Dataset: makes (GitHub, nazarlielmaddin/vehicle-recognizer). Classes: BAIC, BMW, BYD, Bentley, Changan, Chery, Chevrolet, DFSK, Ford, GAC, Geely, GWM, HOWO, Haval, Honda, Hyundai, Infiniti, Jeep, Kia, Lada, Land Rover, Lexus, Li Auto, Lynk, Lynk and Co, Mazda, Mercedes-Benz, Mitsubishi, Nissan, Porsche, Soueast, Toyota, Volkswagen, Zeekr.

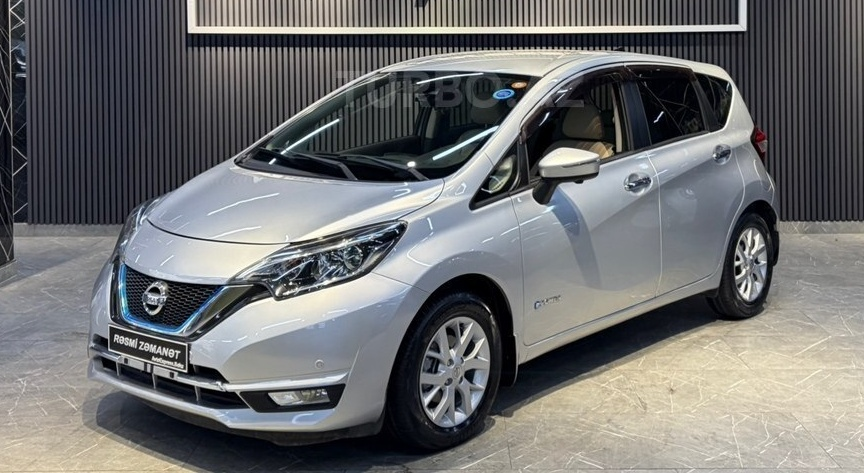
Label: Nissan

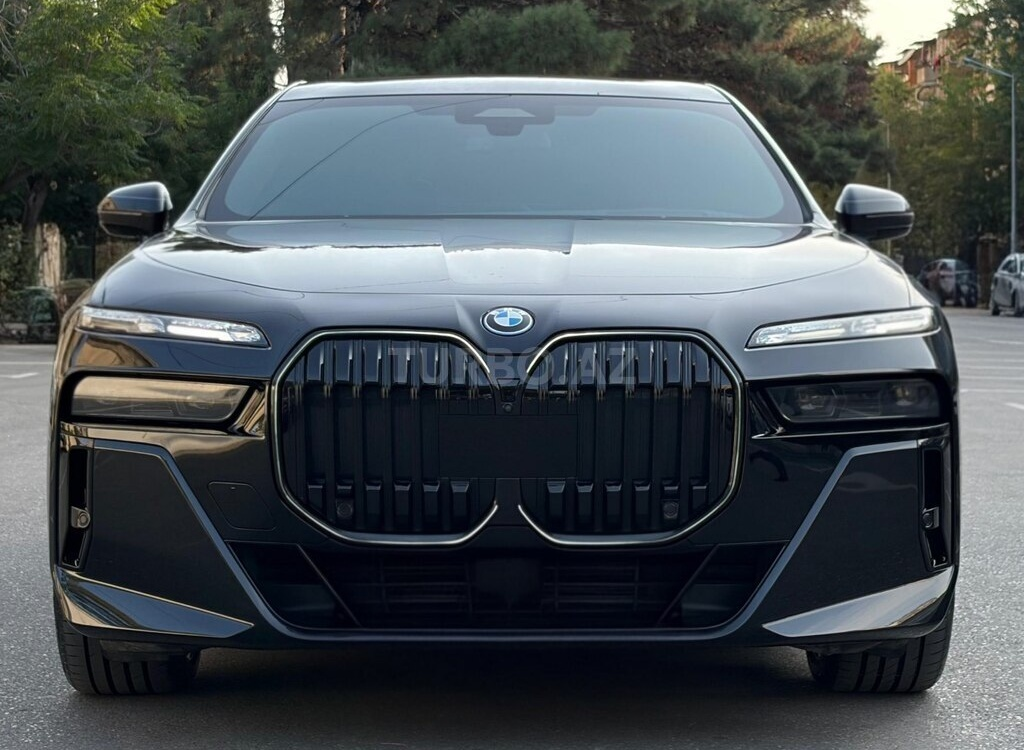
Label: BMW

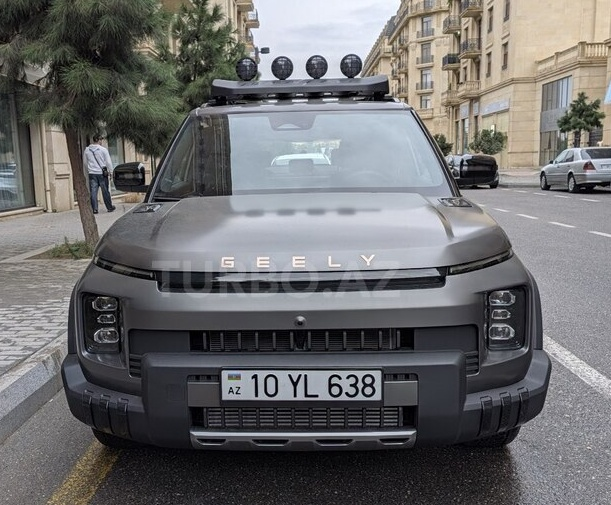
Label: Geely

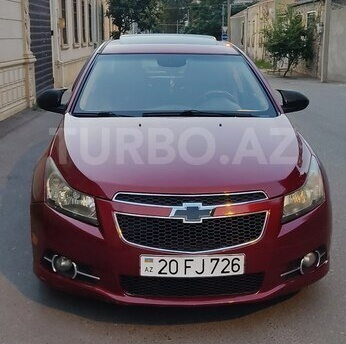
Label: Chevrolet

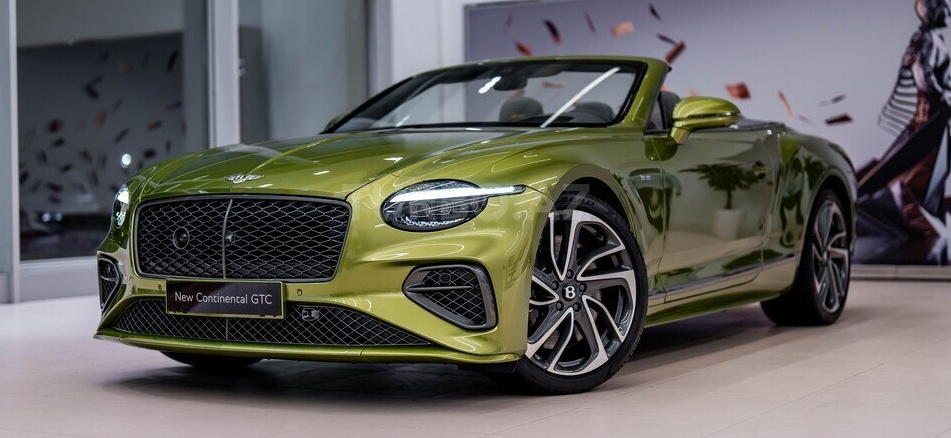
Label: Bentley

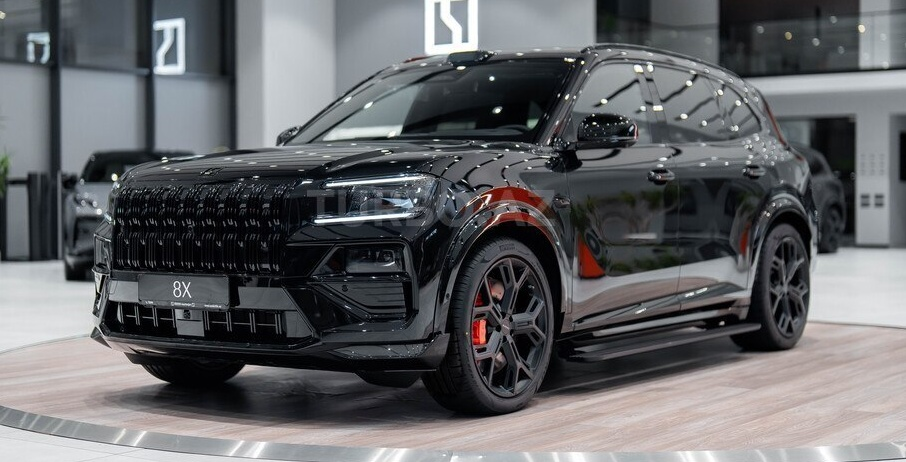
Label: Zeekr
